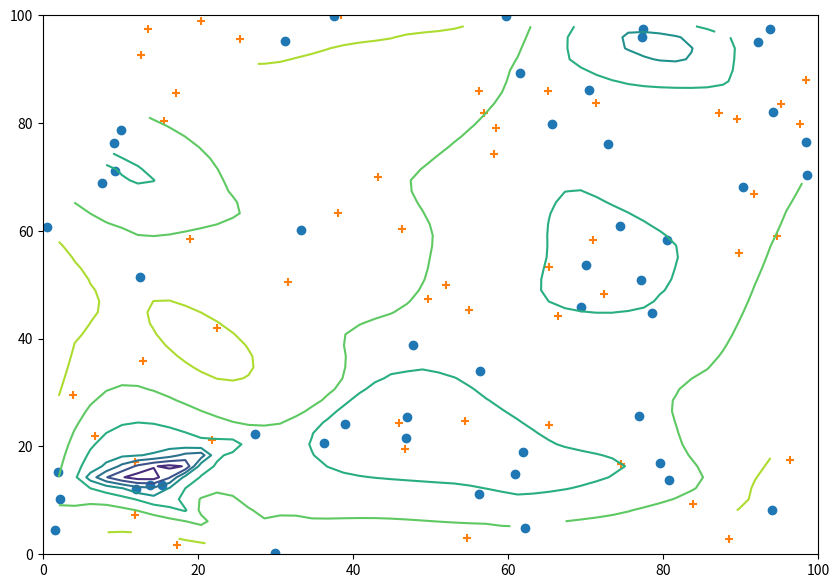
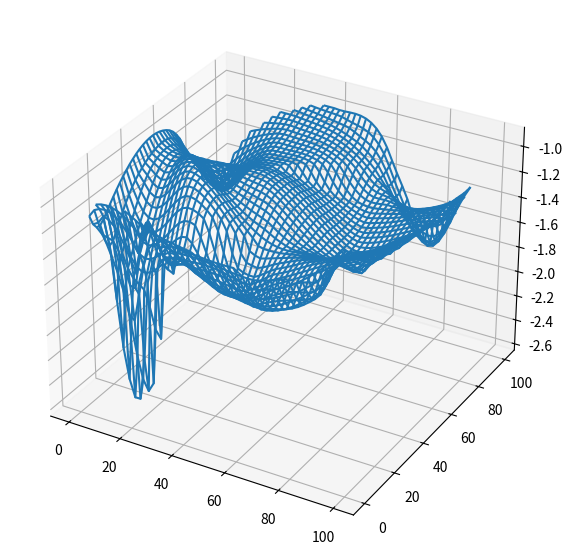

Python code for these plots, in order: (Note: this script raises an exception after producing the figures.)
# -*- coding: utf-8 -*-
"""
Created on Sat Mar 17 12:27:15 2018

@author: PietersmaJ

TODO: 
    1. add gradient field 
    2. turn into server 
    3. add 3djs visualization 
    4. collisions 
    5. reference frame
    6.....

"""
import numpy as np
import pandas as pd 
import matplotlib.pyplot as plt
import matplotlib.animation as anim
from mpl_toolkits.mplot3d import Axes3D

from scipy.interpolate import griddata
    
def rnd_vec(n, mx):
    return np.random.rand(n)*mx

def dist(x0, y0, x1, y1):
    return ((x1-x0)**2 + (y1-y0)**2)**0.5

def fn_cost(df, method='nearest'):
    # http://scipy-cookbook.readthedocs.io/items/Matplotlib_Gridding_irregularly_spaced_data.html
#    x,y = 
    
    for ix, row in df.iterrows():
        fr=df[df.index!=ix]
        df.loc[ix,'cost'] = -sum((1/dist(row.x,row.y,fr.x,fr.y)))

    xi=np.linspace(0,MAX_X)
    yi=np.linspace(0,MAX_Y)
    
    zi = griddata((df.x.values, df.y.values), 
                  df.cost.values, 
                  (xi[None,:],yi[:,None]), 
                  method=method)#,
                  #fill_value=0)
    
    return xi, yi, zi
    
#    df['cost']=0
 
#    fr= df.pivot('x','y','cost')
#    fr[0] = 0
#    fr[:,0]=0
#    fr[MAX_X]=0
#    fr[:,MAX_Y]=0
#    for 
    
#    for x in range(0,MAX_X,10):
#        for y in range(0,MAX_Y,10):
#            utility[x,y] = sum((1/dist(x,y,df.x,df.y)).loc[1:])
#    return cost
    

N = 50#100#3#10
MAX_X = 100
MAX_Y = 100

S = .1#2 # fixed speed
MIN_D = 1e-4 # precision / minimal measurable distance
R=200#00 # nr of runs

#BEHAVIOUR = 'nearest_target'
#BEHAVIOUR = 'solo'
BEHAVIOUR = 'gradient'

MOVIE = True #False|True
INTERPOLATION = 'cubic'#'linear' or 'nearest'
print(BEHAVIOUR)


df = pd.DataFrame(index=range(N), 
                  data={'x': rnd_vec(N,MAX_X),
                        'y': rnd_vec(N,MAX_Y)})

# initialize rest target positions and velocities
df['x_trg'] = rnd_vec(N,MAX_X)
df['y_trg'] = rnd_vec(N,MAX_Y)

# TODO reference frame, z and w
df['u'] = 0     # speed in x direction (TODO: reference frome)
df['v'] = 0     # speed in y direction (TODO: reference frome)

#df['id'] = df.index

k=''


fig, ax = plt.subplots(figsize=(10,7))
#ax = fig.add_axes([0,0,MAX_X,MAX_Y], frameon=False)
ax.set_xlim(0, MAX_X)
ax.set_ylim(0, MAX_Y)
#ax.axis([0,0,MAX_X,MAX_Y])
scat = ax.scatter(x=df['x'],y=df['y'], marker='o')#, animated=True)
scat_trg = ax.scatter(x=df['x_trg'],y=df['y_trg'], marker='+')#, animated=True)



#utility = np.zeros((MAX_X,MAX_Y))
#f#n_cost(utility, df)
xi, yi, zi=fn_cost(df, method=INTERPOLATION)
#fr=df.pivot('x','y','cost').fillna(0)
#xc,yc=np.meshgrid(fr.index,fr.columns)
contour = ax.contour(xi, yi, zi)#, levels=np.linspace(0,1,num=10))

fig3d = plt.figure(figsize=(10,7))
ax3d = fig3d.add_subplot(111,projection='3d')

xm,ym = np.meshgrid(xi,yi)

ax3d.plot_wireframe(xm,ym,zi)


dfs=[df.copy()]
#while k=='':
def update(frame_number):
#    for r in range(R):

#    for x in range(MAX_X):
#        for 
#    distance_grid = zeros(MAX_X, )
    global contour , utility
    
    if BEHAVIOUR == 'solo':
        # calc distance velocities x_target - x
        #df['ds'] = dist(df['x'], df['y'], df['x_trg'], df['y_trg'])
        #df['dx'] = df['x_trg'] - df['x']
        #df['dy'] = df['y_trg'] - df['y']
        col_x_trg, col_y_trg = 'x_trg', 'y_trg'                

    elif BEHAVIOUR == 'nearest_target':
        # we travel via the robot nearest to target if any
        # for default we take original target
        df['x_near'] = df['x_trg']
        df['y_near'] = df['y_trg']
        for ix, row in df.iterrows():
            #print(i,r)
            neighbour_ix = dist(row.x_trg,row.y_trg,df.x,df.y).idxmin()
            # if I am not the nearest set nearest as target
            if ix!=neighbour_ix:
                df.loc[ix,'x_near'] = df.loc[neighbour_ix,'x']
                df.loc[ix,'y_near'] = df.loc[neighbour_ix,'y']
        
        col_x_trg, col_y_trg = 'x_near', 'y_near'
    elif BEHAVIOUR == 'gradient':
        #utility = fn_cost(utility, df)
        #fn_cost(df)                
        # dummy                
        col_x_trg, col_y_trg = 'x_trg', 'y_trg'                

    else:
        raise NotImplemented
        
    df['ds'] = dist(df['x'], df['y'], df[col_x_trg], df[col_y_trg])
    df['dx'] = df[col_x_trg] - df['x']
    df['dy'] = df[col_y_trg] - df['y']
        
                
            
            
#       following does not work only one label please (complex nrs could work in 2D :-)        
#        pd.merge_asof(df,df[['x','y']],left_on=['x_trg','y_trg'], right_on=['x','y'], direction='nearest', suffixes=('','_waypoint'))
        
    
    # speed is max(the remaining dist, S)
    selection = df['ds']>0
    fr = df.loc[selection]
    df.loc[selection,'u'] = fr.ds.clip_upper(S) * fr['dx']/fr['ds']
    df.loc[selection,'v'] = fr.ds.clip_upper(S) * fr['dy']/fr['ds']
    
    df['x'] = df['x'] + df['u']
    df['y'] = df['y'] + df['v']
    


    scat.set_offsets(df[['x','y']].values)
    scat_trg.set_offsets(df[['x_trg','y_trg']].values)
#    contour.set_array(utility)
    #scat.set_offsets(np.concatenate([df[['x','y']].values,df[['x_trg','y_trg']].values]))
    for c in contour.collections:
        c.remove()
#    contour = ax.contour(utility,levels=np.linspace(0,1,num=10))
#    contour = ax.contour(df.x,df.y,df.cost, levels=np.linspace(0,1,num=10))
#    contour = ax.contour(df[['x','y','cost']])#, levels=np.linspace(0,1,num=10))
 #   fr=df.pivot('x','y','cost').fillna(0) 
 #   xc,yc=np.meshgrid(fr.index,fr.columns)
 #   contour = ax.contour(xc,yc,fr.values)#, levels=np.linspace(0,1,num=10))
    xi, yi, zi=fn_cost(df, method=INTERPOLATION)
    
    xm,ym = np.meshgrid(xi,yi)



    
#fr=df.pivot('x','y','cost').fillna(0)
#xc,yc=np.meshgrid(fr.index,fr.columns)
    contour = ax.contour(xi, yi, zi)#, leve

    for c in ax3d.collections:
        c.remove()

    ax3d.plot_wireframe(xm,ym,zi)


    # target reached ?
    selection = df['ds'].abs()<MIN_D
    l = len(df.loc[selection])
    df.loc[selection,'x_trg'] = rnd_vec(l,MAX_X)
    df.loc[selection, 'y_trg'] = rnd_vec(l,MAX_Y)
    dfs.append(df.copy())
    
    return scat, scat_trg, contour
        
#        k = input()
#while True:
#    loop(0)
ani = anim.FuncAnimation(fig,update,frames=R,  repeat=False, interval=500)
#plt.show()
if MOVIE:
    ani.save(BEHAVIOUR+'.mp4')
    
ani3d = anim.FuncAnimation(fig3d,update,frames=R,  repeat=False, interval=500)

if MOVIE:
    ani3d.save(BEHAVIOUR+'3D.mp4')
    
result = pd.concat(dfs)
    